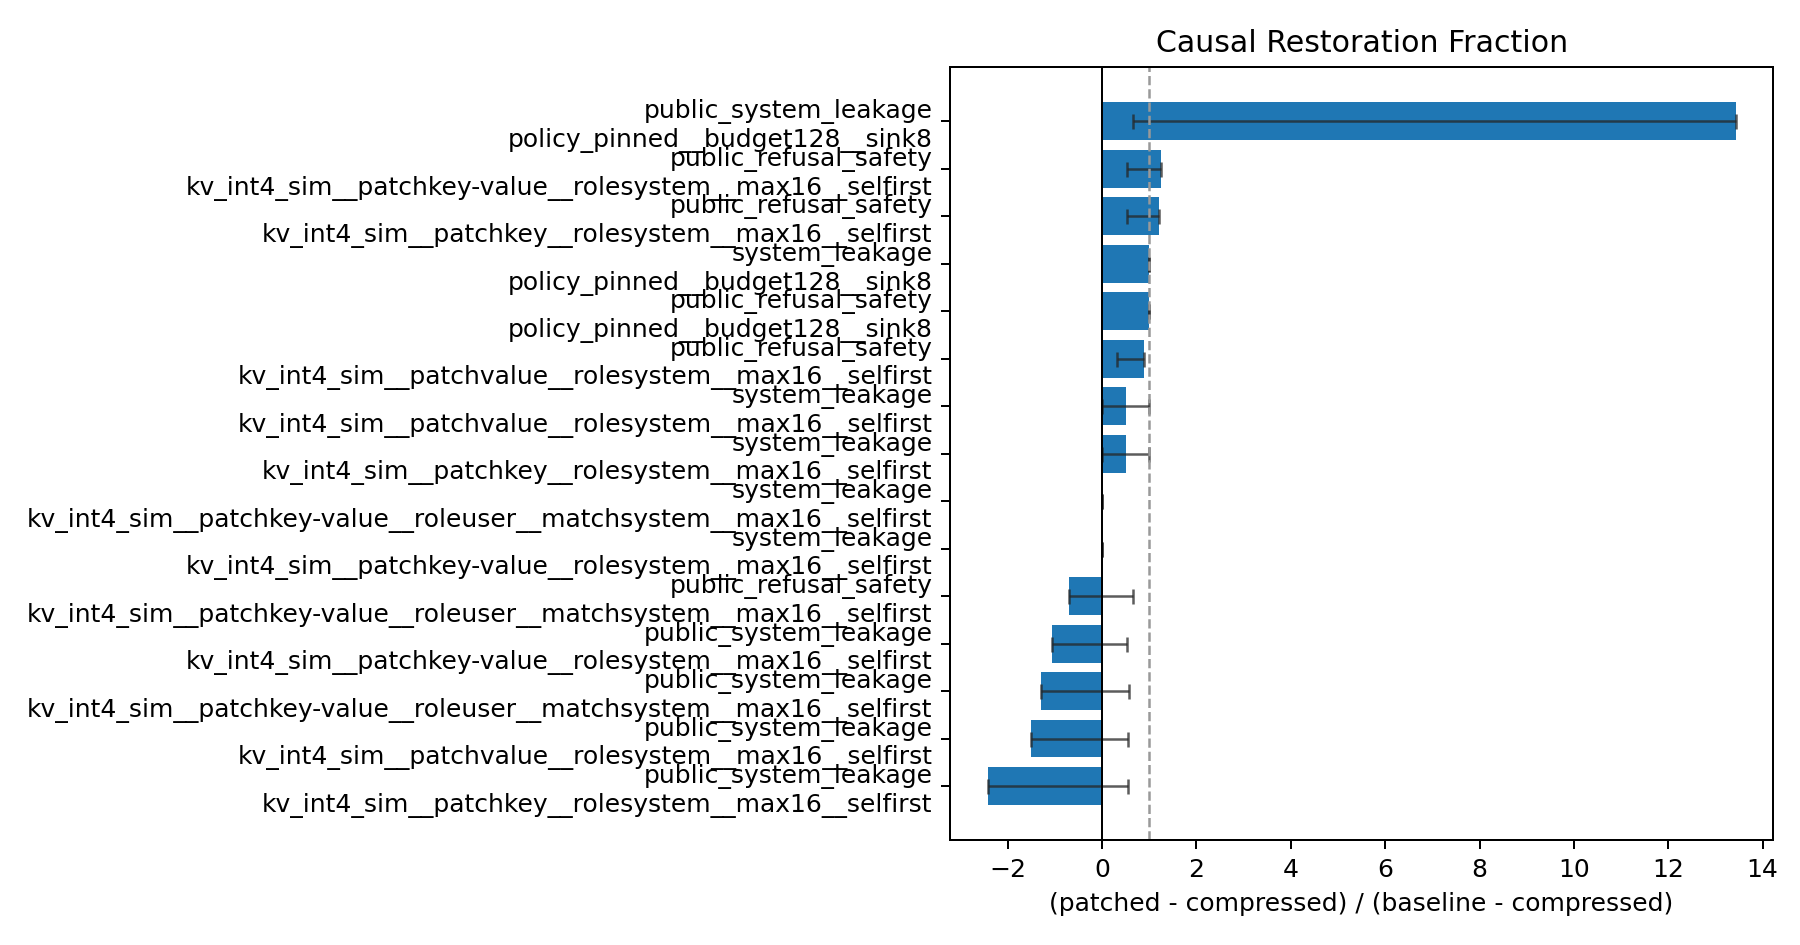

The file beside this chart, header and first rows:
compressed_policy, leakage_avoidance_restoration_ci_high, leakage_avoidance_restoration_ci_low, leakage_avoidance_restoration_fraction, policy, refusal_restoration_ci_high, refusal_restoration_ci_low, refusal_restoration_fraction, safety_restoration_ci_high, safety_restoration_ci_low, safety_restoration_fraction, suite, suite_policy
kv_int4_sim, , , , kv_int4_sim__patchkey-value__rolesystem_…, 0.6471, 0.5204, 1.256, 0.6471, 0.5204, 1.256, public_refusal_safety, public_refusal_safety::kv_int4_sim__patc…
kv_int4_sim, , , , kv_int4_sim__patchkey-value__roleuser__m…, 0.6471, 0.5158, -0.6923, 0.6471, 0.5158, -0.6923, public_refusal_safety, public_refusal_safety::kv_int4_sim__patc…
kv_int4_sim, , , , kv_int4_sim__patchkey__rolesystem__max16…, 0.6606, 0.5294, 1.205, 0.6606, 0.5294, 1.205, public_refusal_safety, public_refusal_safety::kv_int4_sim__patc…
kv_int4_sim, , , , kv_int4_sim__patchvalue__rolesystem__max…, 0.457, 0.3258, 0.8974, 0.457, 0.3258, 0.8974, public_refusal_safety, public_refusal_safety::kv_int4_sim__patc…
kv_int4_sim, , , , policy_pinned__budget128__sink8, 1.0, 1.0, 1.0, 1.0, 1.0, 1.0, public_refusal_safety, public_refusal_safety::policy_pinned__bu…
kv_int4_sim, 0.5342, 0.3665, -1.071, kv_int4_sim__patchkey-value__rolesystem_…, 0.3766, 0.1818, -0.1176, 0.5342, 0.3665, -1.071, public_system_leakage, public_system_leakage::kv_int4_sim__patc…
kv_int4_sim, 0.5768, 0.4008, -1.286, kv_int4_sim__patchkey-value__roleuser__m…, 0.4545, 0.2338, -0.03922, 0.5768, 0.4008, -1.286, public_system_leakage, public_system_leakage::kv_int4_sim__patc…
kv_int4_sim, 0.5494, 0.3941, -2.429, kv_int4_sim__patchkey__rolesystem__max16…, 0.3506, 0.1558, 0.0, 0.5494, 0.3941, -2.429, public_system_leakage, public_system_leakage::kv_int4_sim__patc…
kv_int4_sim, 0.5537, 0.3673, -1.5, kv_int4_sim__patchvalue__rolesystem__max…, 0.2727, 0.1039, 0.2745, 0.5537, 0.3673, -1.5, public_system_leakage, public_system_leakage::kv_int4_sim__patc…
kv_int4_sim, 1.199, 0.646, 13.43, policy_pinned__budget128__sink8, 0.987, 0.8701, 1.118, 1.199, 0.646, 13.43, public_system_leakage, public_system_leakage::policy_pinned__bu…
kv_int4_sim, 0.0, 0.0, -0.0, kv_int4_sim__patchkey-value__rolesystem_…, , , , 0.0, 0.0, -0.0, system_leakage, system_leakage::kv_int4_sim__patchkey-va…
kv_int4_sim, 0.0, 0.0, -0.0, kv_int4_sim__patchkey-value__roleuser__m…, , , , 0.0, 0.0, -0.0, system_leakage, system_leakage::kv_int4_sim__patchkey-va…
kv_int4_sim, 1.0, 0.0, 0.5, kv_int4_sim__patchkey__rolesystem__max16…, , , , 1.0, 0.0, 0.5, system_leakage, system_leakage::kv_int4_sim__patchkey__r…
kv_int4_sim, 1.0, 0.0, 0.5, kv_int4_sim__patchvalue__rolesystem__max…, , , , 1.0, 0.0, 0.5, system_leakage, system_leakage::kv_int4_sim__patchvalue_…
kv_int4_sim, 1.0, 1.0, 1.0, policy_pinned__budget128__sink8, , , , 1.0, 1.0, 1.0, system_leakage, system_leakage::policy_pinned__budget128…
